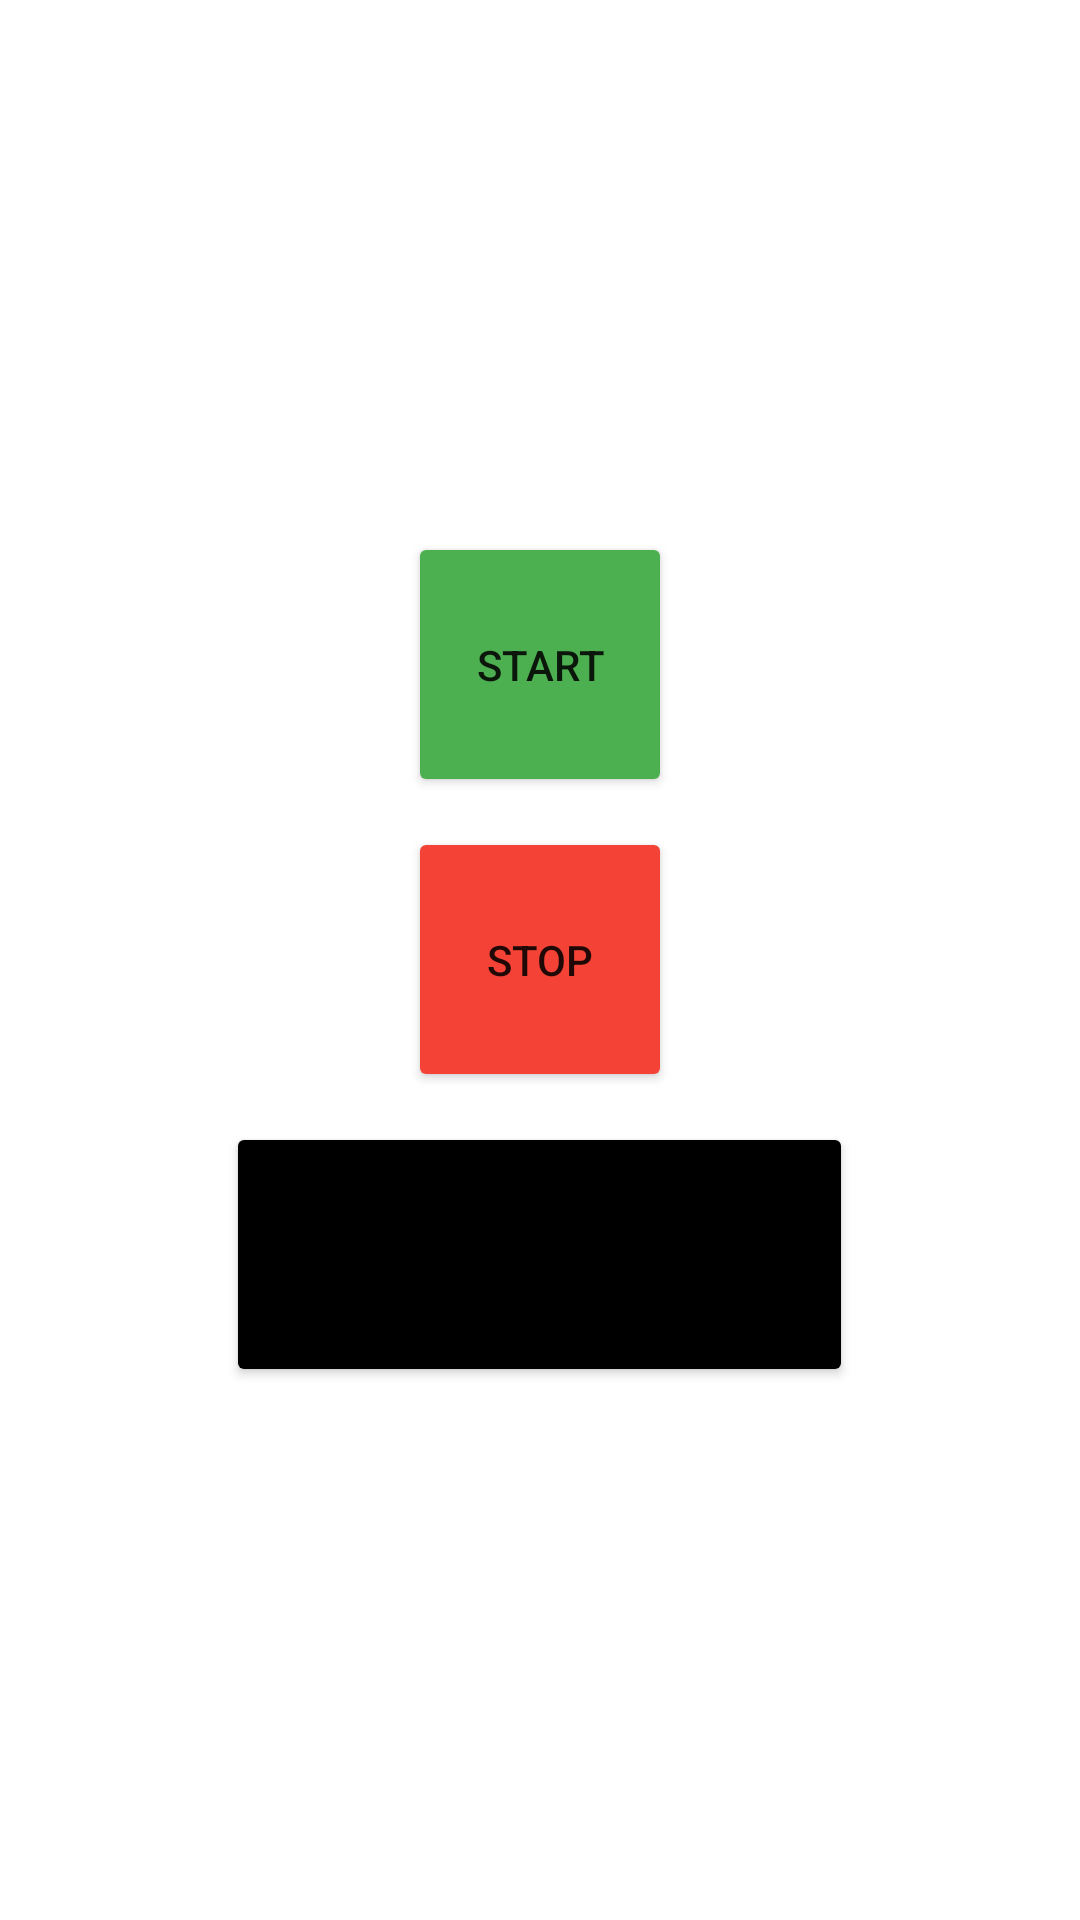

Layout XML and referenced resources for this Android screen:
<!-- AndroidManifest.xml: application theme Theme.ContactTracer -->
<!-- res/layout/fragment_dashboard.xml -->
<?xml version="1.0" encoding="utf-8"?>
<LinearLayout xmlns:android="http://schemas.android.com/apk/res/android"
    xmlns:app="http://schemas.android.com/apk/res-auto"
    xmlns:tools="http://schemas.android.com/tools"
    android:layout_width="match_parent"
    android:layout_height="match_parent"
    tools:context=".DashboardFragment"
    android:orientation="vertical">

    <Space
        android:layout_width="0dp"
        android:layout_height="1dp"
        android:layout_weight="1" >
    </Space>

    <Button
        android:id="@+id/startButton"
        android:layout_width="wrap_content"
        android:layout_height="0dp"
        android:layout_weight=".5"
        android:layout_gravity="center"

        android:backgroundTint="#4CAF50"
        android:text="Start" />

    <Button
        android:id="@+id/stopButton"
        android:layout_width="wrap_content"

        android:layout_weight=".5"
        android:layout_height="0dp"
        android:layout_gravity="center"
        android:layout_marginTop="10dp"
        android:backgroundTint="#F44336"
        android:text="Stop" />

    <Button
        android:id="@+id/reportPositiveButton"
        android:layout_width="wrap_content"

        android:layout_weight=".5"
        android:layout_height="0dp"
        android:layout_gravity="center"
        android:layout_marginTop="10dp"
        android:backgroundTint="@color/black"
        android:text="Report\n Positive\n Test" />
    <Space
        android:layout_width="0dp"
        android:layout_height="1dp"
        android:layout_weight="1" >
    </Space>


</LinearLayout>
<!-- resources referenced by this layout -->
<resources>
  <style name="Theme.ContactTracer" parent="Theme.MaterialComponents.DayNight.DarkActionBar">
          
          <item name="colorPrimary">@color/purple_500</item>
          <item name="colorPrimaryVariant">@color/purple_700</item>
          <item name="colorOnPrimary">@color/white</item>
          
          <item name="colorSecondary">@color/teal_200</item>
          <item name="colorSecondaryVariant">@color/teal_700</item>
          <item name="colorOnSecondary">@color/black</item>
          
          <item name="android:statusBarColor" tools:targetApi="l">?attr/colorPrimaryVariant</item>
          
      </style>
  <!-- not gathered from this repository: default colours our renderer supplied (Android Studio template values) -->
  <color name="purple_500">#FF6200EE</color>
  <color name="purple_700">#FF3700B3</color>
  <color name="teal_200">#FF03DAC5</color>
  <color name="teal_700">#FF018786</color>
  <color name="black">#FF000000</color>
  <color name="white">#FFFFFFFF</color>
</resources>
